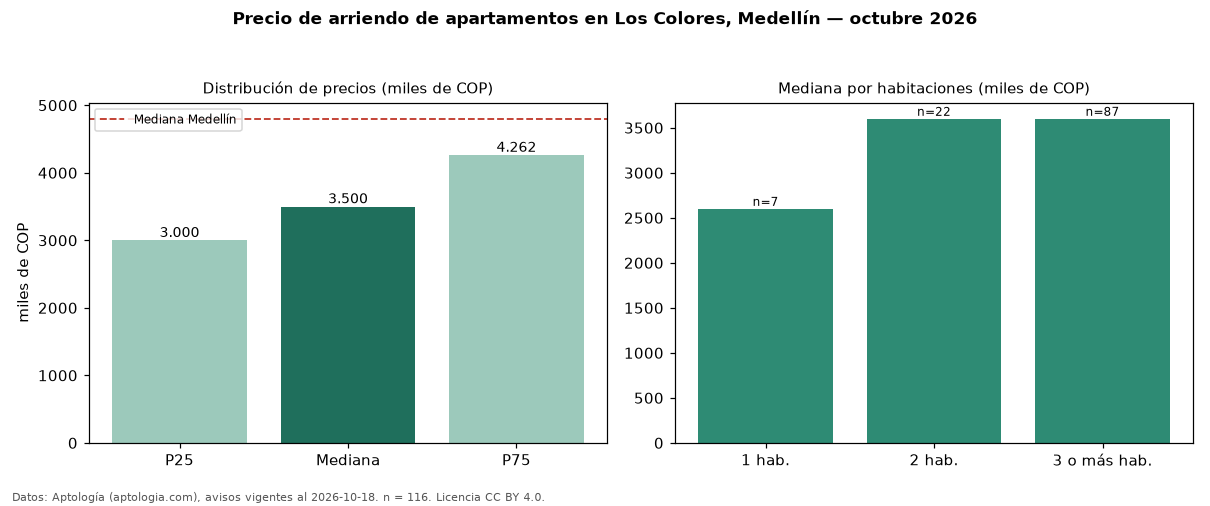

Source data for this figure (header and first rows):
seccion, metrica, valor, moneda, n
precio, p25, 3000000, COP, 116
precio, mediana, 3500000, COP, 116
precio, p75, 4262500, COP, 116
precio, minimo, 1300000, COP, 116
precio, maximo, 11111111, COP, 116
m2, mediana_precio_m2, 44638, COP, 112
m2, area_mediana_m2, 80.0, m2, 112
banos, mediana_banos, 2.0, , 
parqueadero, pct_con_parqueadero, 79.5, %, 112
estrato, estrato_mas_frecuente, 4, , 115
habitaciones, 1, 2600000, COP, 7
habitaciones, 2, 3600000, COP, 22
habitaciones, 3+, 3600000, COP, 87
ciudad, mediana_ciudad_referencia, 4800000, COP, 
ciudad, mediana_m2_ciudad, 49206, COP, 
fuente, fecha_datos, 2026-10-18, , 
fuente, atribucion, https://www.aptologia.com/arriendo/medel…, , 
fuente, licencia, CC BY 4.0, , 
